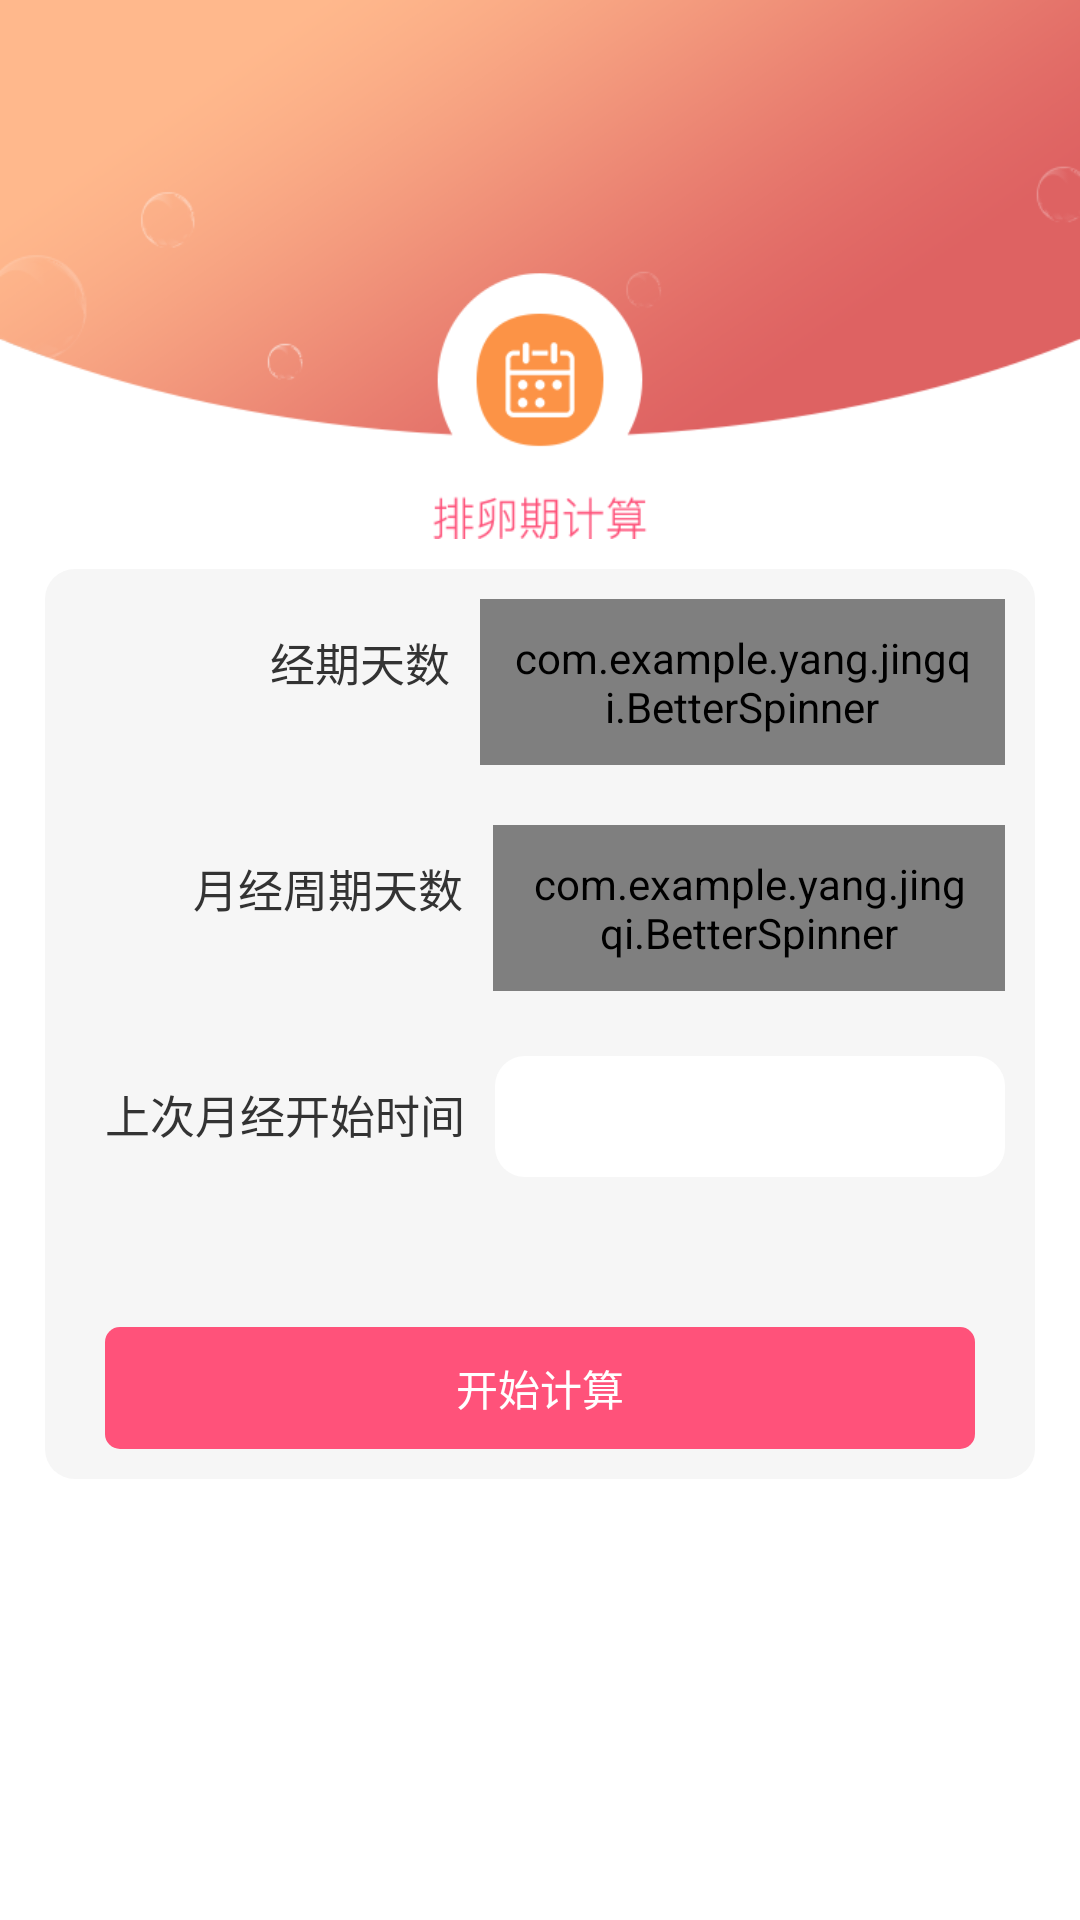

The Android layout XML behind this screen, and the referenced resources:
<!-- AndroidManifest.xml: application theme AppTheme -->
<!-- res/layout/activity_main.xml -->
<?xml version="1.0" encoding="utf-8"?>
<RelativeLayout xmlns:android="http://schemas.android.com/apk/res/android"
    xmlns:app="http://schemas.android.com/apk/res-auto"
    android:layout_width="match_parent"
    android:layout_height="match_parent"
    android:background="@color/white">

    <ScrollView
        android:layout_width="match_parent"
        android:layout_height="match_parent">

        <LinearLayout
            android:layout_width="match_parent"
            android:layout_height="match_parent"
            android:orientation="vertical"
            android:paddingBottom="50dp">

            <LinearLayout
                android:layout_width="match_parent"
                android:layout_height="wrap_content"
                android:background="@mipmap/smalltool_pailuanqi_title">

            </LinearLayout>

            <LinearLayout
                android:id="@+id/smalltool_pailuanqi_canlendar_text"
                android:layout_width="match_parent"
                android:layout_height="wrap_content"
                android:layout_marginTop="10dp"
                android:layout_marginBottom="5dp"
                android:gravity="center"
                android:orientation="horizontal"
                android:visibility="gone">

                <ImageView
                    android:id="@+id/smalltool_pailuanqi_left"
                    android:layout_width="wrap_content"
                    android:layout_height="wrap_content"
                    android:src="@mipmap/smalltool_pailuanqi_left"
                    android:visibility="invisible" />

                <TextView
                    android:id="@+id/smalltool_pailuanqi_text"
                    android:layout_width="wrap_content"
                    android:layout_height="wrap_content"
                    android:layout_marginLeft="30dp"
                    android:text="11"
                    android:textColor="#fe527a"
                    android:textSize="18dp" />

                <ImageView
                    android:id="@+id/smalltool_pailuanqi_right"
                    android:layout_width="wrap_content"
                    android:layout_height="wrap_content"
                    android:layout_marginLeft="30dp"
                    android:src="@mipmap/smalltool_pailuanqi_right" />
            </LinearLayout>

            <LinearLayout
                android:layout_width="match_parent"
                android:layout_height="wrap_content"
                android:layout_marginLeft="15dp"
                android:layout_marginTop="10dp"
                android:layout_marginRight="15dp"
                android:background="@drawable/smalltool_circle_bg"
                android:orientation="vertical">

                <LinearLayout
                    android:id="@+id/jisuan_before"
                    android:layout_width="match_parent"
                    android:layout_height="wrap_content"
                    android:orientation="vertical">

                    <LinearLayout
                        android:layout_width="match_parent"
                        android:layout_height="wrap_content"
                        android:orientation="horizontal"
                        android:padding="10dp">

                        <TextView
                            android:layout_width="wrap_content"
                            android:layout_height="wrap_content"
                            android:padding="10dp"
                            android:text="               经期天数"
                            android:textColor="#333333"
                            android:textSize="15dp" />

                        <com.example.yang.jingqi.BetterSpinner
                            android:id="@+id/spinner"
                            android:layout_width="match_parent"
                            android:layout_height="wrap_content"
                            android:background="@drawable/dialog_circle_bg_white"
                            android:hint="请输入天数"
                            android:inputType="number"
                            android:padding="10dp"
                            android:textColorHint="#cccccc"
                            android:textSize="15dp" />
                    </LinearLayout>

                    <LinearLayout
                        android:layout_width="match_parent"
                        android:layout_height="wrap_content"
                        android:orientation="horizontal"
                        android:padding="10dp">

                        <TextView
                            android:layout_width="wrap_content"
                            android:layout_height="wrap_content"
                            android:padding="10dp"
                            android:text="        月经周期天数"
                            android:textColor="#333333"
                            android:textSize="15dp" />

                        <com.example.yang.jingqi.BetterSpinner
                            android:id="@+id/spinner2"
                            android:layout_width="match_parent"
                            android:layout_height="wrap_content"
                            android:background="@drawable/dialog_circle_bg_white"
                            android:hint="请输入天数"
                            android:inputType="number"
                            android:padding="10dp"
                            android:textColorHint="#cccccc"
                            android:textSize="15dp" />
                    </LinearLayout>

                    <LinearLayout
                        android:layout_width="match_parent"
                        android:layout_height="wrap_content"
                        android:orientation="horizontal"
                        android:padding="10dp">

                        <TextView
                            android:layout_width="wrap_content"
                            android:layout_height="wrap_content"
                            android:padding="10dp"
                            android:text="上次月经开始时间"
                            android:textColor="#333333"
                            android:textSize="15dp" />

                        <TextView
                            android:id="@+id/spinner3"
                            android:layout_width="match_parent"
                            android:layout_height="wrap_content"
                            android:background="@drawable/dialog_circle_bg_white"
                            android:padding="10dp"
                            android:textColorHint="#cccccc"
                            android:textSize="15dp" />
                    </LinearLayout>

                    <TextView
                        android:id="@+id/smalltool_but"
                        android:layout_width="match_parent"
                        android:layout_height="wrap_content"
                        android:layout_marginLeft="20dp"
                        android:layout_marginTop="40dp"
                        android:layout_marginRight="20dp"
                        android:layout_marginBottom="10dp"
                        android:background="@drawable/smalltool_circle_bg_pink"
                        android:gravity="center"
                        android:padding="10dp"
                        android:text="开始计算"
                        android:textColor="@color/white" />
                </LinearLayout>

                <LinearLayout
                    android:id="@+id/jisuan_after"
                    android:layout_width="match_parent"
                    android:layout_height="wrap_content"
                    android:orientation="vertical"
                    android:visibility="gone">

                    <LinearLayout
                        android:layout_width="match_parent"
                        android:layout_height="match_parent"
                        android:background="@mipmap/smalltool_pailuanqi_bg"
                        android:orientation="vertical"
                        android:padding="10dp">

                        <LinearLayout
                            android:layout_width="match_parent"
                            android:layout_height="wrap_content"
                            android:layout_marginTop="50dp">

                            <TextView
                                style="@style/weekName"
                                android:background="#f0C2B3"
                                android:text="日/SUN"
                                android:textColor="@color/zhanghui" />

                            <TextView
                                style="@style/weekName"
                                android:text="一/MON" />

                            <TextView
                                style="@style/weekName"
                                android:text="二/TUE" />

                            <TextView
                                style="@style/weekName"
                                android:text="三/WED" />

                            <TextView
                                style="@style/weekName"
                                android:text="四/THU" />

                            <TextView
                                style="@style/weekName"
                                android:text="五/FRI" />

                            <TextView
                                style="@style/weekName"
                                android:background="#f0C2B3"
                                android:text="六/SAT"
                                android:textColor="@color/zhanghui" />
                        </LinearLayout>

                        <ViewFlipper
                            android:id="@+id/flipper"
                            android:layout_width="match_parent"
                            android:layout_height="wrap_content"
                            android:layout_marginTop="8dp" />
                    </LinearLayout>

                    <ImageView
                        android:id="@+id/smalltool_pailuanqi_tag"
                        android:layout_width="wrap_content"
                        android:layout_height="wrap_content"
                        android:layout_marginLeft="10dp"
                        android:layout_marginTop="10dp"
                        android:src="@mipmap/smalltool_pailuanqi_tag"
                        android:visibility="gone" />

                    <TextView
                        android:id="@+id/smalltool_but2"
                        android:layout_width="match_parent"
                        android:layout_height="wrap_content"
                        android:layout_marginLeft="20dp"
                        android:layout_marginTop="20dp"
                        android:layout_marginRight="20dp"
                        android:background="@drawable/smalltool_circle_bg_pink"
                        android:gravity="center"
                        android:padding="10dp"
                        android:text="重新计算"
                        android:textColor="@color/white" />

                    <TextView
                        android:layout_width="wrap_content"
                        android:layout_height="wrap_content"
                        android:layout_gravity="center"
                        android:layout_marginTop="5dp"
                        android:layout_marginBottom="10dp"
                        android:text="结果仅供参考"
                        android:textColor="@color/pink" />
                </LinearLayout>
            </LinearLayout>
        </LinearLayout>
    </ScrollView>
</RelativeLayout>
<!-- resources referenced by this layout -->
<resources>
  <color name="pink">#FF527A</color>
  <color name="white">#ffffff</color>
  <color name="zhanghui">#FC8404</color>
  <!-- drawable dialog_circle_bg_white (drawable) -->
  <?xml version="1.0" encoding="utf-8"?>
  <shape xmlns:android="http://schemas.android.com/apk/res/android"
      android:shape="rectangle">
      
      <solid android:color="#ffffff"></solid>
  
      
      
  
      
      <corners android:radius="10dp" />
  
  </shape>
  <!-- drawable smalltool_circle_bg (drawable) -->
  <?xml version="1.0" encoding="utf-8"?>
  <shape xmlns:android="http://schemas.android.com/apk/res/android"
      android:shape="rectangle">
      
      <solid android:color="#f6f6f6"></solid>
  
      
      
  
      
      <corners android:radius="10dp" />
  
  </shape>
  <!-- drawable smalltool_circle_bg_pink (drawable) -->
  <?xml version="1.0" encoding="utf-8"?>
  <shape xmlns:android="http://schemas.android.com/apk/res/android"
      android:shape="rectangle">
      <solid android:color="@color/pink"></solid>
  
      <corners android:radius="5dp" />
  
  </shape>
  <!-- mipmap smalltool_pailuanqi_bg: png bitmap (mipmap-xhdpi, 39504 bytes) -->
  <!-- mipmap smalltool_pailuanqi_left: png bitmap (mipmap-xhdpi, 1179 bytes) -->
  <!-- mipmap smalltool_pailuanqi_right: png bitmap (mipmap-xhdpi, 1171 bytes) -->
  <!-- mipmap smalltool_pailuanqi_tag: png bitmap (mipmap-xhdpi, 3722 bytes) -->
  <!-- mipmap smalltool_pailuanqi_title: png bitmap (mipmap-xhdpi, 30385 bytes) -->
  <style name="weekName">
          <item name="android:layout_width">0.0dip</item>
          <item name="android:layout_height">wrap_content</item>
          <item name="android:layout_gravity">center</item>
          <item name="android:layout_weight">1.0</item>
          <item name="android:gravity">center</item>
          <item name="android:layout_marginLeft">3dp</item>
          <item name="android:layout_marginRight">3dp</item>
          <item name="android:textSize">8sp</item>
          <item name="android:background">#345067</item>
          <item name="android:textColor">#FFFFFF</item>
      </style>
  <style name="AppTheme" parent="Theme.AppCompat.Light.DarkActionBar">
          
          <item name="colorPrimary">@color/colorPrimary</item>
          <item name="colorPrimaryDark">@color/colorPrimaryDark</item>
          <item name="colorAccent">@color/colorAccent</item>
      </style>
  <color name="colorPrimary">#008577</color>
  <color name="colorPrimaryDark">#00574B</color>
  <color name="colorAccent">#D81B60</color>
</resources>
